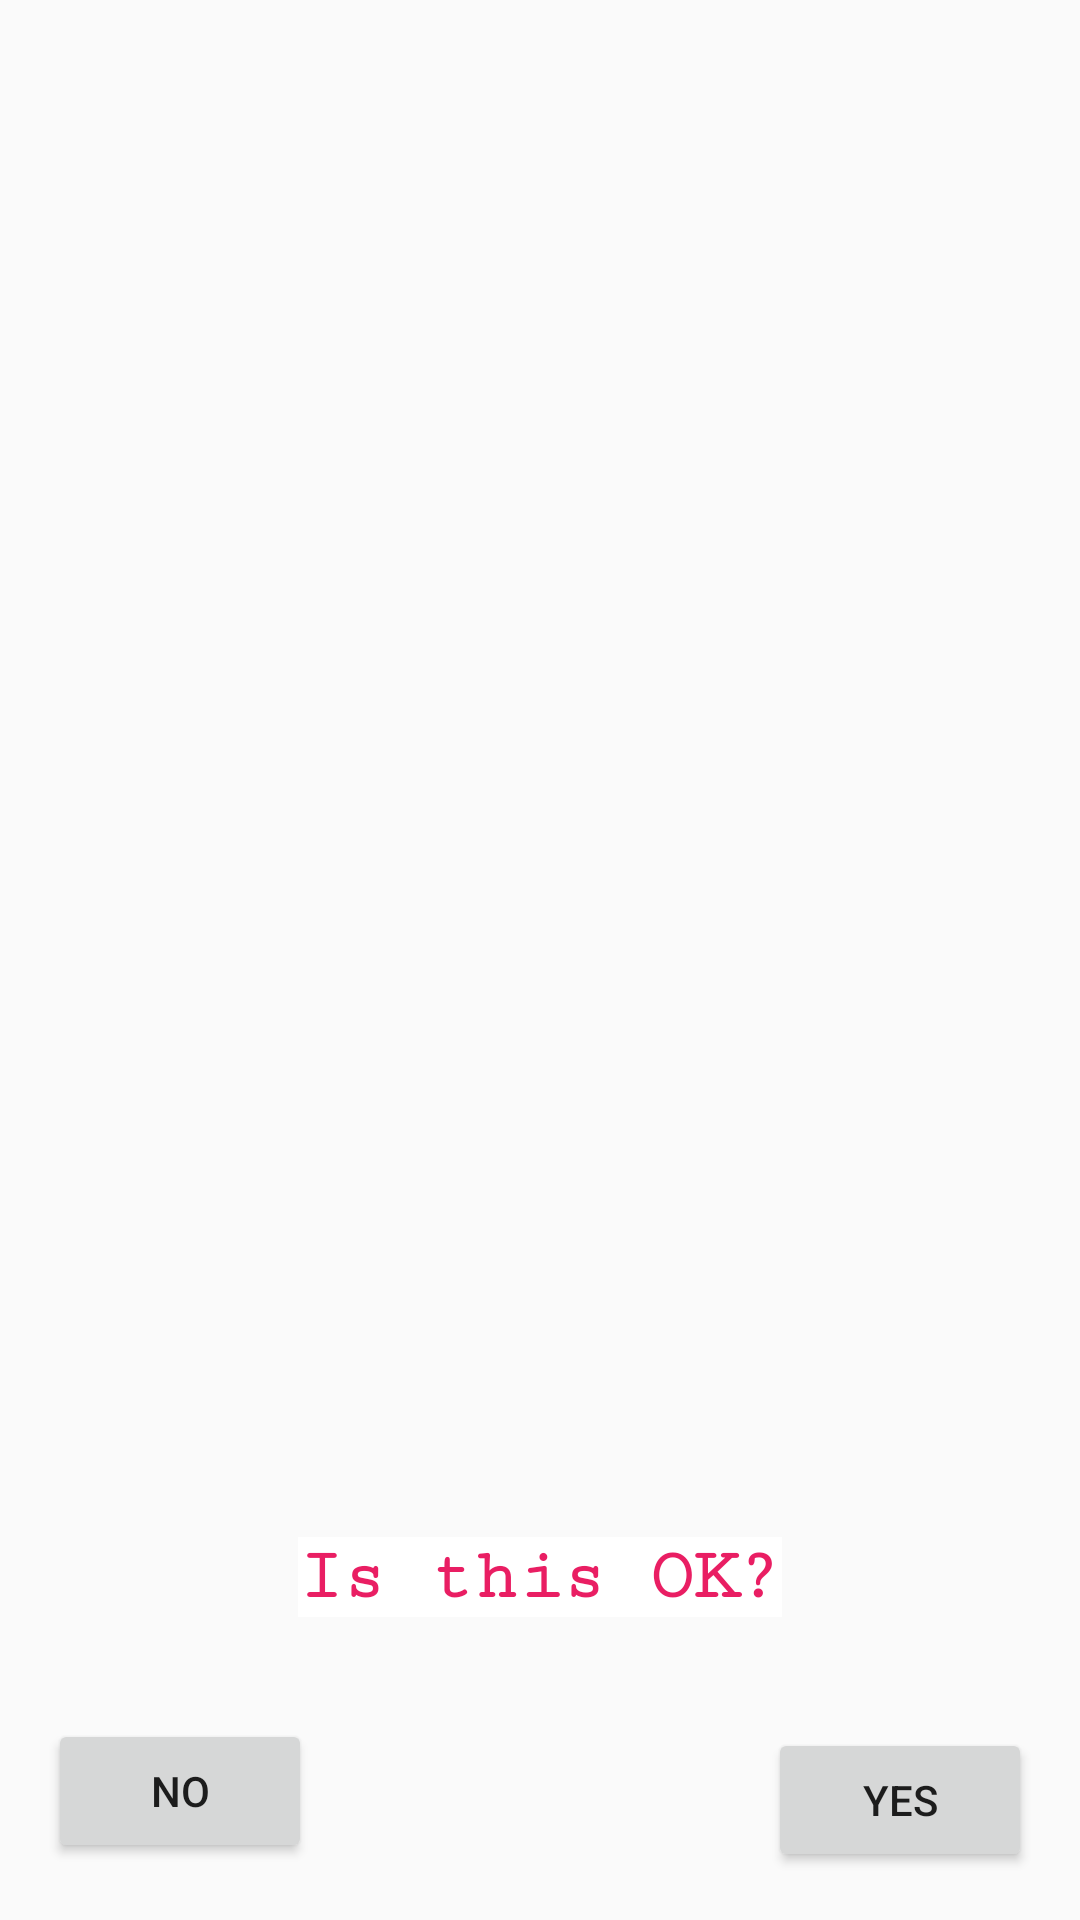

Reconstruct the res/layout file that produces this screen, plus the resources it refers to.
<!-- AndroidManifest.xml: application theme AppTheme -->
<!-- res/layout/finalcheck.xml -->
<?xml version="1.0" encoding="utf-8"?>

<android.support.constraint.ConstraintLayout xmlns:android="http://schemas.android.com/apk/res/android"
    xmlns:app="http://schemas.android.com/apk/res-auto"
    android:layout_width="match_parent"
    android:layout_height="match_parent">

    <ImageView
        android:id="@+id/image_view"
        android:layout_width="0dp"
        android:layout_height="0dp"
        android:contentDescription="@string/description"
        android:scaleType="fitCenter"
        app:layout_constraintBottom_toBottomOf="parent"
        app:layout_constraintEnd_toEndOf="parent"
        app:layout_constraintStart_toStartOf="parent"
        app:layout_constraintTop_toTopOf="parent" />

    <Button
        android:id="@+id/buttonYes"
        android:layout_width="wrap_content"
        android:layout_height="wrap_content"
        android:layout_marginEnd="16dp"
        android:layout_marginRight="16dp"
        android:layout_marginBottom="16dp"
        android:text="@string/buttonYes"
        app:layout_constraintBottom_toBottomOf="parent"
        app:layout_constraintEnd_toEndOf="parent" />

    <Button
        android:id="@+id/buttonNo"
        android:layout_width="wrap_content"
        android:layout_height="48dp"
        android:layout_marginStart="16dp"
        android:layout_marginLeft="16dp"
        android:layout_marginBottom="19dp"
        android:text="@string/buttonNo"
        app:layout_constraintBottom_toBottomOf="parent"
        app:layout_constraintStart_toStartOf="parent" />

    <TextView
        android:id="@+id/textView"
        android:layout_width="wrap_content"
        android:layout_height="wrap_content"
        android:layout_marginBottom="37dp"
        android:text="@string/checkText"
        android:textColor="@color/colorAccent"
        android:textSize="24sp"
        android:textStyle="bold"
        android:background="@color/textBack"
        app:fontFamily="serif-monospace"
        app:layout_constraintBottom_toTopOf="@+id/buttonYes"
        app:layout_constraintEnd_toEndOf="parent"
        app:layout_constraintStart_toStartOf="parent" />

</android.support.constraint.ConstraintLayout>
<!-- resources referenced by this layout -->
<resources>
  <color name="colorAccent">#E91E63</color>
  <color name="textBack">#FFFFFF</color>
  <string name="buttonNo">No</string>
  <string name="buttonYes">Yes</string>
  <string name="checkText">Is this OK?</string>
  <string name="description">camera picture</string>
  <style name="AppTheme" parent="Theme.AppCompat.Light.DarkActionBar">
          
          <item name="colorPrimary">@color/colorPrimary</item>
          <item name="colorPrimaryDark">@color/colorPrimaryDark</item>
          <item name="colorAccent">@color/colorAccent</item>
      </style>
  <color name="colorPrimary">#E91E63</color>
  <color name="colorPrimaryDark">#00574B</color>
</resources>
